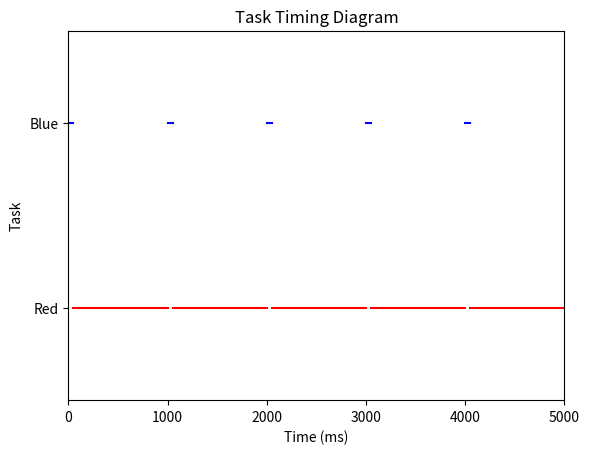

Here is the Python script that generated this plot:
import matplotlib.pyplot as plt

# Define the start and end times for each function call
red_led_times = [(50, 1000), (1050, 2000), (2050, 3000), (3050, 4000), (4050, 5000)]
blue_led_times = [(0, 50), (1000, 1050), (2000, 2050), (3000, 3050), (4000, 4050)]

# Create a new figure
fig, ax = plt.subplots()

# Plot the red LED function calls
for start, end in red_led_times:
    ax.plot([start, end], [1, 1], color='red')

# Plot the blue LED function calls
for start, end in blue_led_times:
    ax.plot([start, end], [2, 2], color='blue')

# Set the axis labels and title
ax.set_xlabel('Time (ms)')
ax.set_ylabel('Task')
ax.set_title('Task Timing Diagram')

# Set the axis limits and ticks
ax.set_xlim(0, 5000)
ax.set_xticks(range(0, 5100, 1000))
ax.set_ylim(0.5, 2.5)
ax.set_yticks([1, 2])
ax.set_yticklabels(['Red', 'Blue'])

# Show the plot
plt.show()
